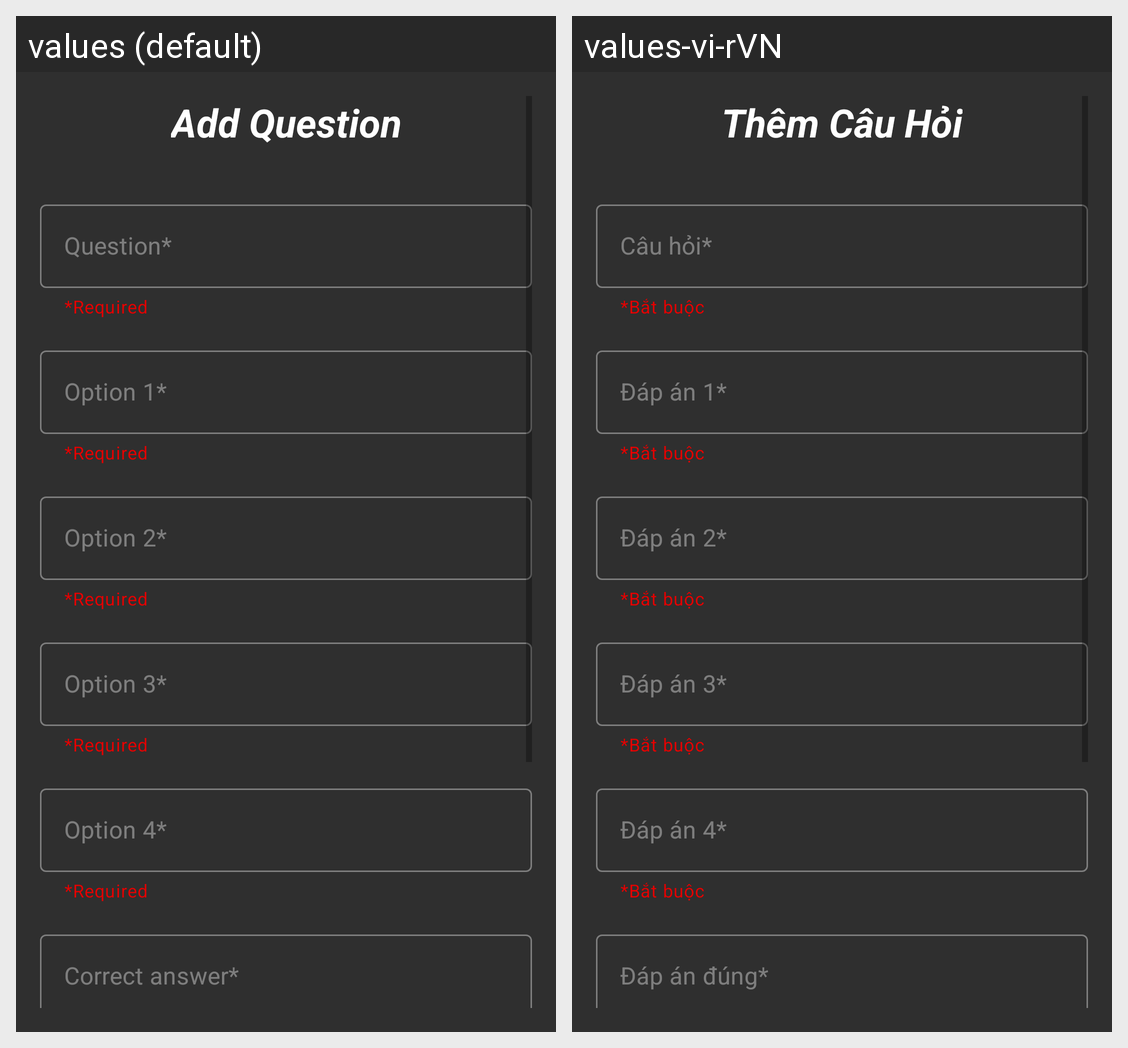

Here is an Android app screen in its default locale and in the app's own translations. Write out the translated-string differences for the strings that appear on this screen.
Android screen res/layout/fragment_add_edit_question.xml rendered under 2 locales, left to right: values (default), values-vi-rVN. Device: Nexus 5 (rendered at 1080×1920; each locale shown at half size, 540×960, under a caption strip naming it); theme Theme.HocmaiAns.
Strings drawn on this screen, with the default value and each locale's value (text and hints the layout hard-codes, and strings that could not be matched under every locale, appear in the picture but are not listed):

tv_add_question
  values: Add Question
  values-vi-rVN: Thêm Câu Hỏi

question_hint
  values: Question*
  values-vi-rVN: Câu hỏi*

required_field
  values: *Required
  values-vi-rVN: *Bắt buộc

first_option_hint
  values: Option 1*
  values-vi-rVN: Đáp án 1*

second_option_hint
  values: Option 2*
  values-vi-rVN: Đáp án 2*

third_option_hint
  values: Option 3*
  values-vi-rVN: Đáp án 3*

fourth_option_hint
  values: Option 4*
  values-vi-rVN: Đáp án 4*

correct_answer_hint
  values: Correct answer*
  values-vi-rVN: Đáp án đúng*
